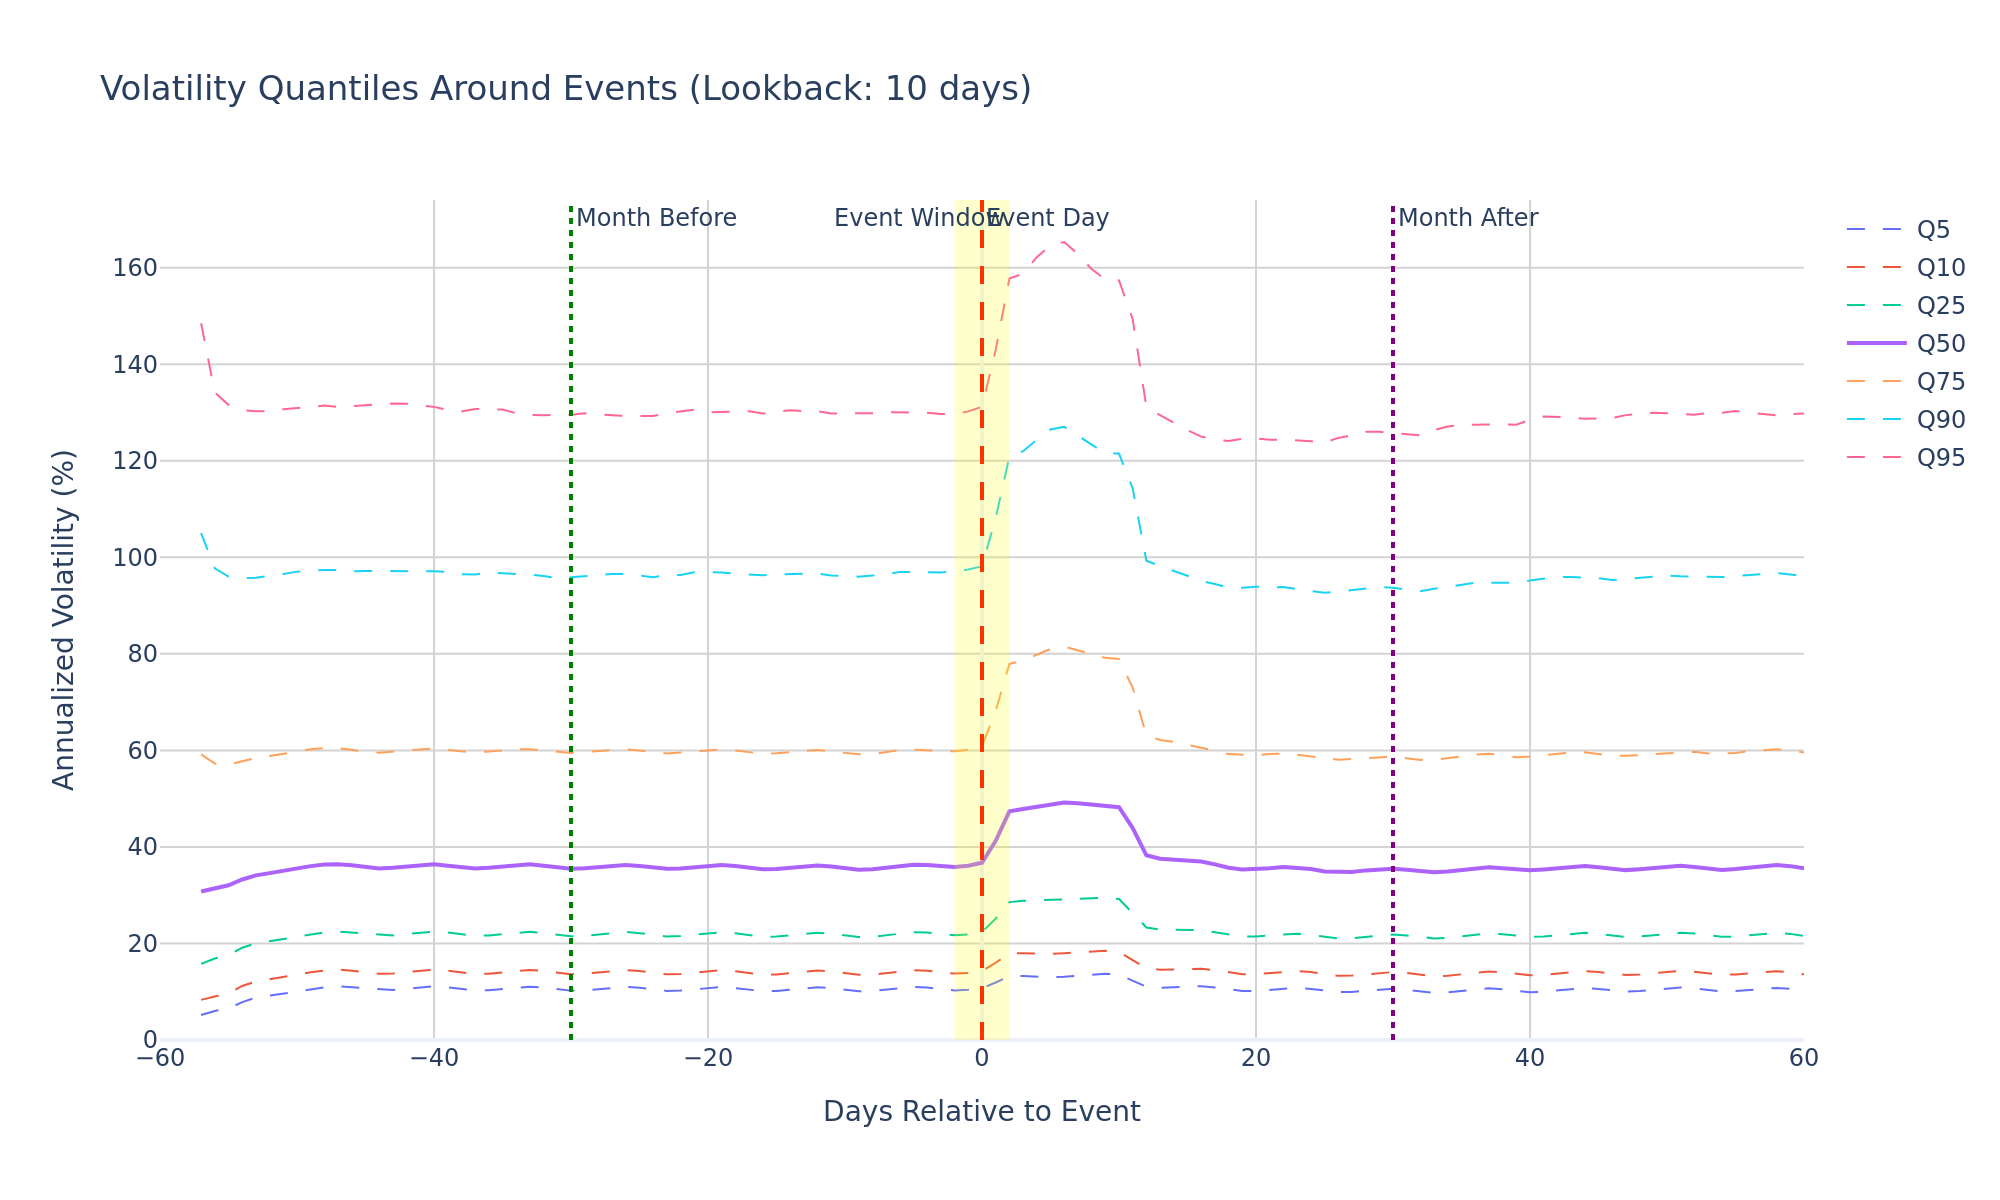

Values plotted in this chart, from the file beside it:
days_to_event, event_count, vol_q5, vol_q10, vol_q25, vol_q50, vol_q75, vol_q90, vol_q95
-60, 0, , , , , , , 
-59, 0, , , , , , , 
-58, 0, , , , , , , 
-57, 17200, 5.189, 8.318, 15.76, 30.76, 59.18, 105, 148.5
-56, 78587, 6.014, 9.155, 16.89, 31.47, 57.28, 97.73, 134.2
-55, 208801, 6.495, 9.703, 17.64, 32.06, 57.03, 96.03, 131.6
-54, 237813, 7.849, 11.19, 19.1, 33.26, 57.87, 95.68, 130.5
-53, 238503, 8.77, 12.15, 20.03, 34.11, 58.44, 95.76, 130.3
-52, 238544, 9.174, 12.6, 20.47, 34.57, 58.83, 96.03, 130.3
-51, 238634, 9.641, 13.11, 21, 35.09, 59.32, 96.52, 130.7
-50, 238867, 10.23, 13.69, 21.58, 35.66, 59.78, 97.03, 131
-49, 239152, 10.53, 14.02, 21.94, 36.02, 60.24, 97.34, 131.3
-48, 239488, 10.89, 14.38, 22.28, 36.36, 60.45, 97.39, 131.4
-47, 239740, 11.12, 14.58, 22.46, 36.43, 60.47, 97.36, 131.2
-46, 239611, 10.91, 14.37, 22.25, 36.19, 60.14, 97.09, 131.4
-45, 239361, 10.55, 13.95, 21.85, 35.76, 59.65, 97.16, 131.4
-44, 239207, 10.28, 13.71, 21.58, 35.53, 59.53, 97.16, 131.7
-43, 239230, 10.36, 13.8, 21.65, 35.69, 59.77, 97.22, 131.9
-42, 239479, 10.62, 14.09, 21.98, 35.95, 60.05, 97.28, 131.8
-41, 239888, 10.9, 14.41, 22.28, 36.31, 60.39, 97.4, 131.5
-40, 240235, 11.12, 14.59, 22.43, 36.4, 60.4, 97.12, 131.2
-39, 240214, 10.9, 14.37, 22.26, 36.1, 60.09, 96.99, 130.5
-38, 239729, 10.5, 13.97, 21.86, 35.7, 59.77, 96.49, 130.2
-37, 239359, 10.27, 13.68, 21.57, 35.54, 59.57, 96.46, 130.7
-36, 239284, 10.3, 13.74, 21.66, 35.7, 59.77, 96.79, 130.8
-35, 239730, 10.59, 14.03, 21.98, 36.02, 60.07, 96.7, 130.6
-34, 240244, 10.91, 14.33, 22.27, 36.37, 60.22, 96.71, 129.8
-33, 240618, 11.06, 14.5, 22.42, 36.42, 60.22, 96.43, 129.5
-32, 240544, 10.87, 14.29, 22.17, 36.11, 59.93, 96.14, 129.4
-31, 239901, 10.44, 13.86, 21.76, 35.69, 59.51, 95.64, 129.4
-30, 239496, 10.23, 13.63, 21.5, 35.48, 59.48, 95.85, 129.5
-29, 239545, 10.29, 13.73, 21.54, 35.58, 59.69, 96.08, 129.8
-28, 239855, 10.55, 14, 21.91, 35.85, 59.97, 96.58, 129.8
-27, 240258, 10.85, 14.32, 22.22, 36.16, 60.15, 96.53, 129.4
-26, 240554, 11.01, 14.48, 22.39, 36.26, 60.23, 96.52, 129.3
-25, 240531, 10.81, 14.29, 22.13, 36.05, 59.96, 96.26, 129.2
-24, 240291, 10.38, 13.85, 21.68, 35.64, 59.54, 95.88, 129.3
-23, 240052, 10.18, 13.6, 21.43, 35.46, 59.38, 96.31, 129.9
-22, 240084, 10.24, 13.67, 21.55, 35.54, 59.54, 96.33, 130.3
-21, 240552, 10.48, 13.93, 21.82, 35.83, 59.77, 96.9, 130.6
-20, 240955, 10.83, 14.26, 22.13, 36.12, 60.06, 96.97, 130.1
-19, 241261, 10.98, 14.46, 22.33, 36.23, 60.18, 96.87, 130.1
-18, 241292, 10.75, 14.24, 22.11, 36.03, 59.95, 96.57, 130.1
-17, 241088, 10.4, 13.84, 21.71, 35.66, 59.55, 96.26, 130.2
-16, 240938, 10.13, 13.55, 21.39, 35.39, 59.31, 96.26, 129.8
-15, 240947, 10.15, 13.58, 21.44, 35.42, 59.42, 96.43, 130.2
-14, 241221, 10.41, 13.86, 21.71, 35.75, 59.7, 96.57, 130.5
-13, 241460, 10.7, 14.16, 22.05, 36.06, 59.97, 96.66, 130.2
-12, 241648, 10.9, 14.38, 22.24, 36.17, 60.08, 96.65, 130.3
-11, 241595, 10.75, 14.21, 22.02, 35.95, 59.77, 96.25, 129.8
-10, 241519, 10.33, 13.78, 21.61, 35.5, 59.39, 96.08, 129.7
-9, 241478, 10.08, 13.5, 21.36, 35.28, 59.22, 95.98, 129.9
-8, 241469, 10.17, 13.57, 21.38, 35.37, 59.22, 96.25, 129.8
-7, 241554, 10.44, 13.86, 21.7, 35.69, 59.59, 96.45, 130.1
-6, 241640, 10.78, 14.23, 22.11, 36.09, 60.08, 96.98, 130
-5, 241693, 11.02, 14.44, 22.35, 36.29, 60.12, 96.89, 130
-4, 241701, 10.87, 14.33, 22.25, 36.26, 59.96, 96.8, 130
-3, 241647, 10.5, 13.98, 21.89, 35.95, 59.73, 96.85, 129.7
-2, 241598, 10.27, 13.76, 21.7, 35.85, 59.81, 97.12, 129.6
-1, 241626, 10.39, 13.9, 21.86, 36.11, 60.14, 97.46, 130.2
... 61 more rows
